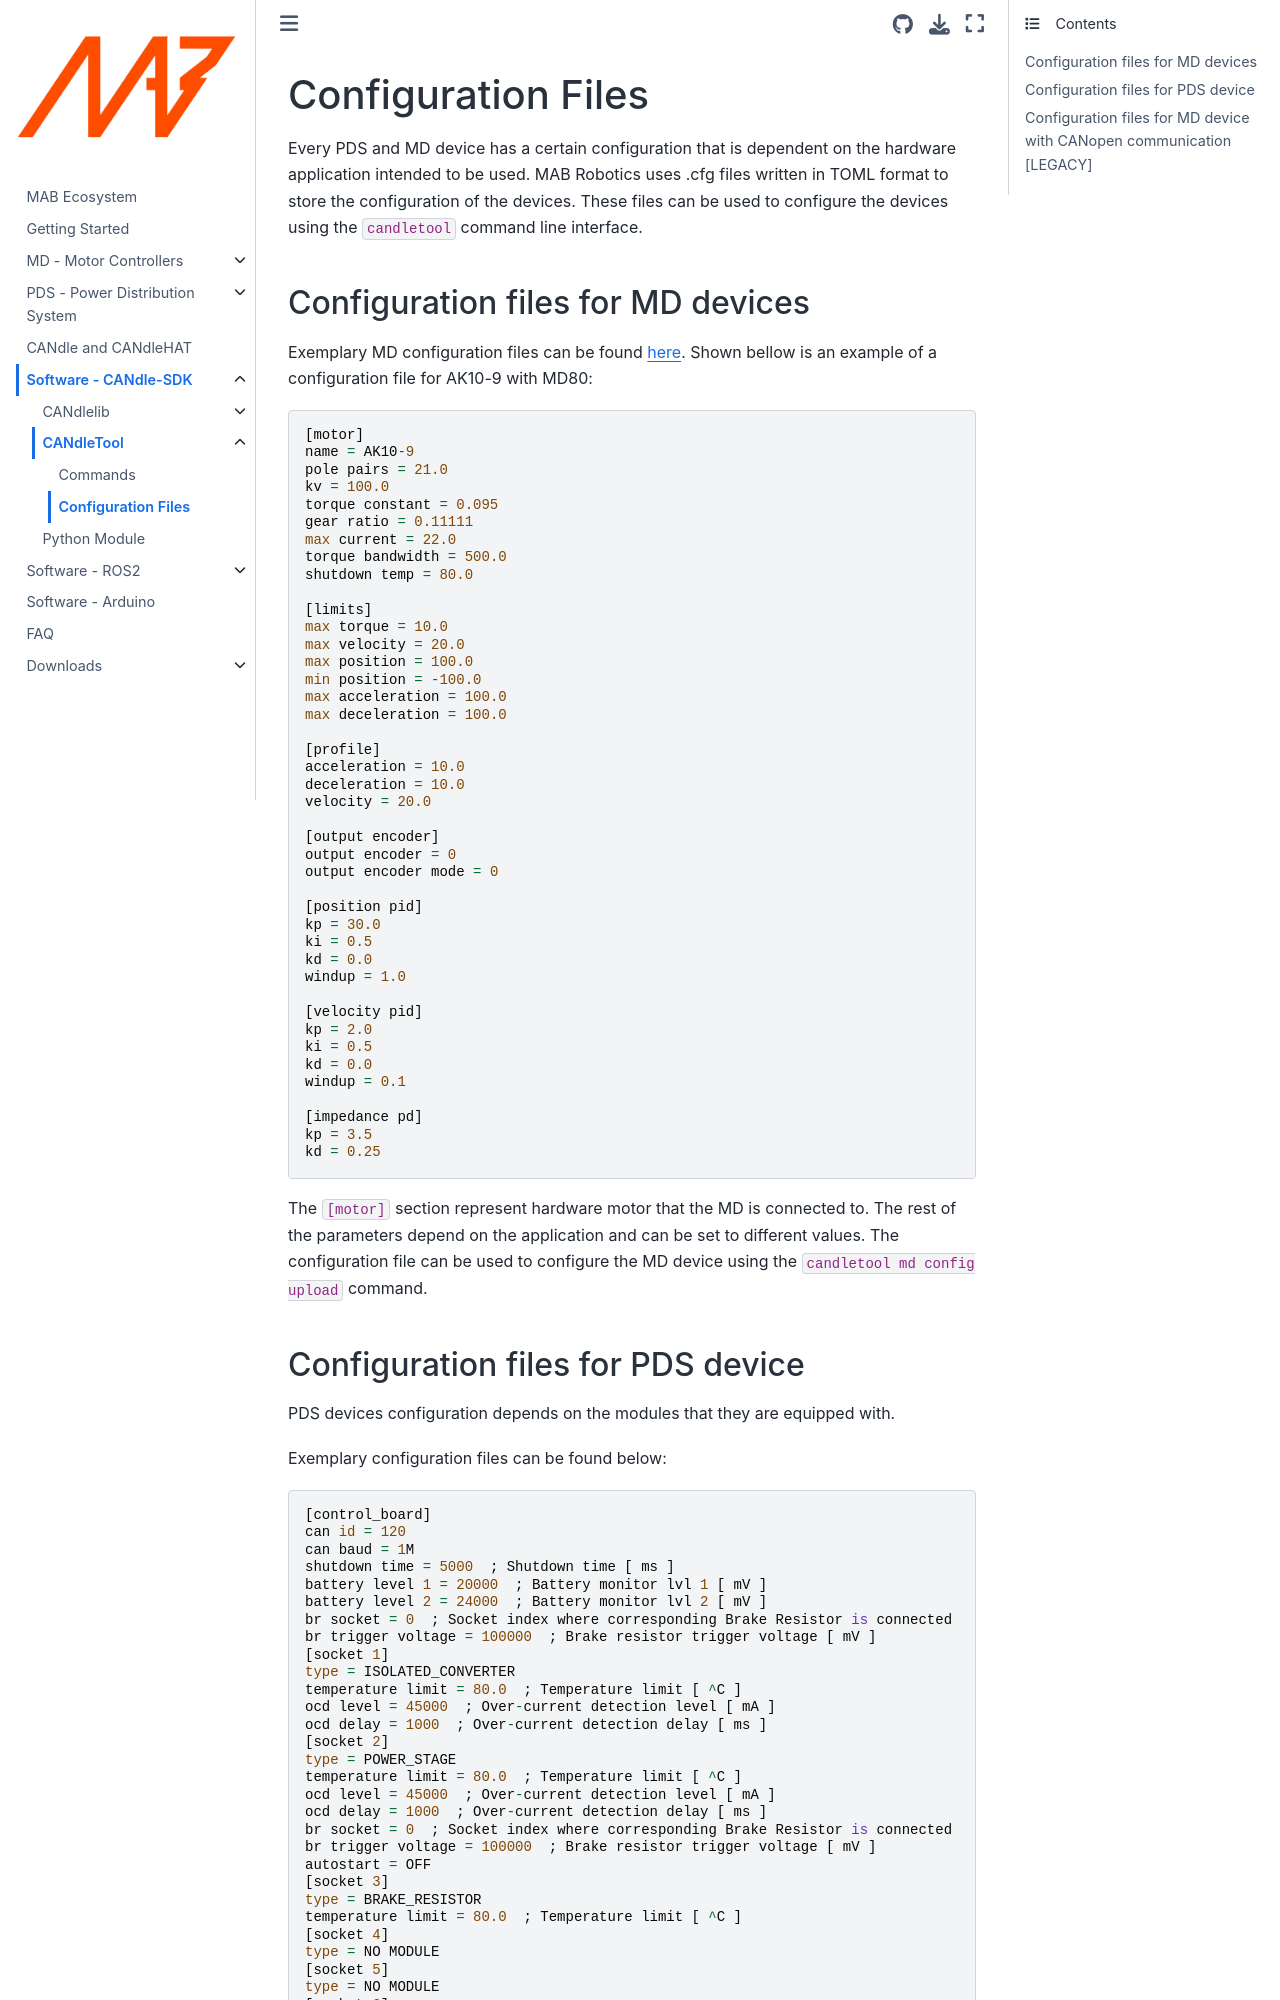

repository: mabrobotics/MD80-x-CANdle-Documentation · page: CANdle-SDK/candletool/ConfigurationFiles.html · generator: jekyll

# Configuration Files

Every PDS and MD device has a certain configuration that is dependent on the hardware application
intended to be used. MAB Robotics uses .cfg files written in TOML format to store the configuration
of the devices. These files can be used to configure the devices using the `candletool` command line
interface.

(config_md)=

## Configuration files for MD devices

Exemplary MD configuration files can be found
[here](https://github.com/mabrobotics/CANdle-SDK/tree/main/candletool/template_package/etc/candletool/config/motors).
Shown bellow is an example of a configuration file for AK10-9 with MD80:

```
[motor]
name = AK10-9
pole pairs = 21.0
kv = 100.0
torque constant = 0.095
gear ratio = 0.11111
max current = 22.0
torque bandwidth = 500.0
shutdown temp = 80.0

[limits]
max torque = 10.0
max velocity = 20.0
max position = 100.0
min position = -100.0
max acceleration = 100.0
max deceleration = 100.0

[profile]
acceleration = 10.0
deceleration = 10.0
velocity = 20.0

[output encoder]
output encoder = 0
output encoder mode = 0

[position pid]
kp = 30.0
ki = 0.5
kd = 0.0
windup = 1.0

[velocity pid]
kp = 2.0
ki = 0.5
kd = 0.0
windup = 0.1

[impedance pd]
kp = 3.5
kd = 0.25
```

The `[motor]` section represent hardware motor that the MD is connected to. The rest of the
parameters depend on the application and can be set to different values. The configuration file can
be used to configure the MD device using the `candletool md config upload` command.

(config-pds)=
